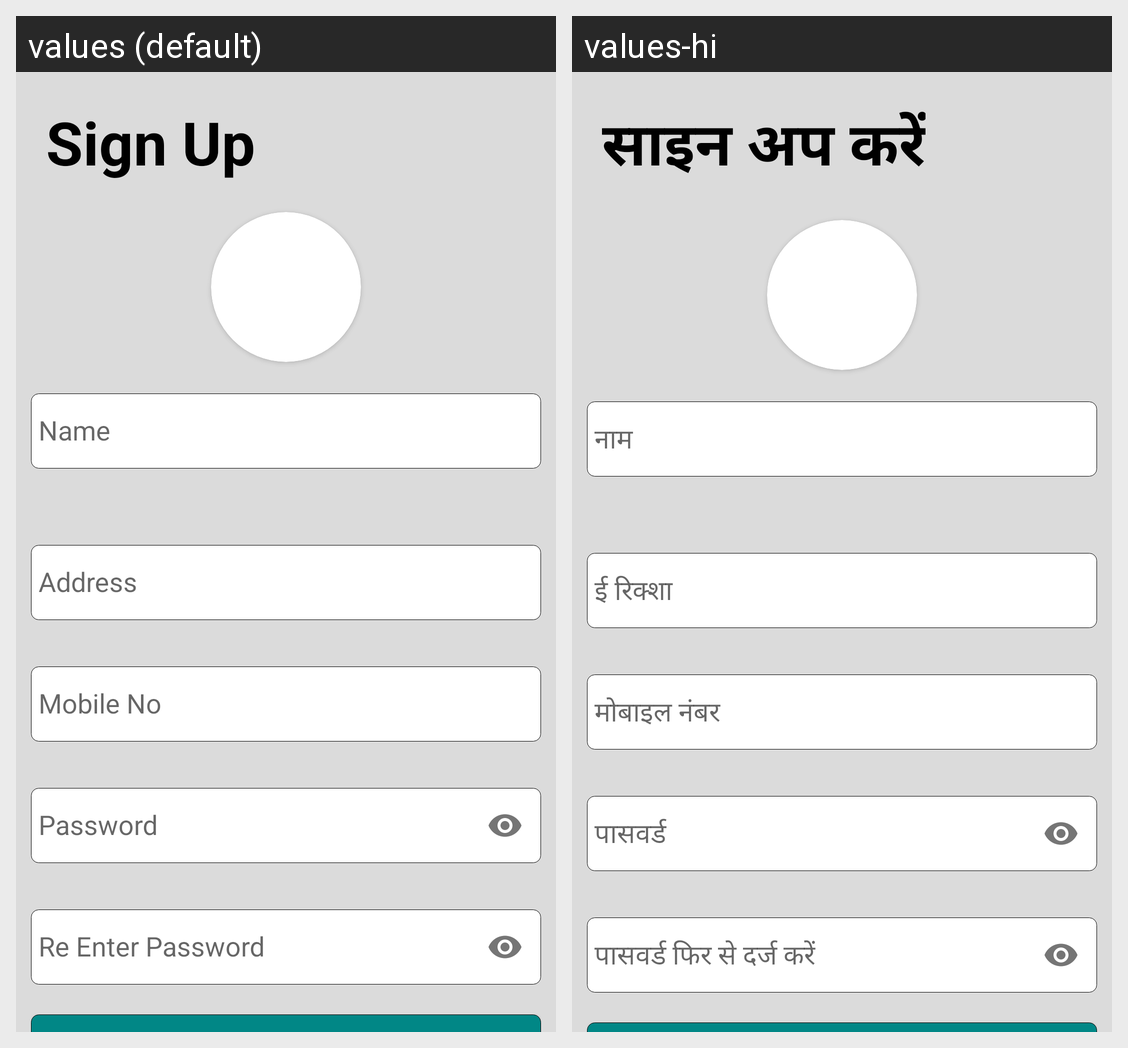

Here is an Android app screen in its default locale and in the app's own translations. Write out the translated-string differences for the strings that appear on this screen.
Android screen res/layout/activity_sign_up.xml rendered under 2 locales, left to right: values (default), values-hi. Device: Nexus 5 (rendered at 1080×1920; each locale shown at half size, 540×960, under a caption strip naming it); theme Theme.ERikshaDriver.
Strings drawn on this screen, with the default value and each locale's value (text and hints the layout hard-codes, and strings that could not be matched under every locale, appear in the picture but are not listed):

signup
  values: Sign Up
  values-hi: साइन अप करें

name
  values: Name
  values-hi: नाम

address
  values: Address
  values-hi: ई रिक्शा

MobileNo
  values: Mobile No
  values-hi: मोबाइल नंबर

password
  values: Password
  values-hi: पासवर्ड

RePass
  values: Re Enter Password
  values-hi: पासवर्ड फिर से दर्ज करें
